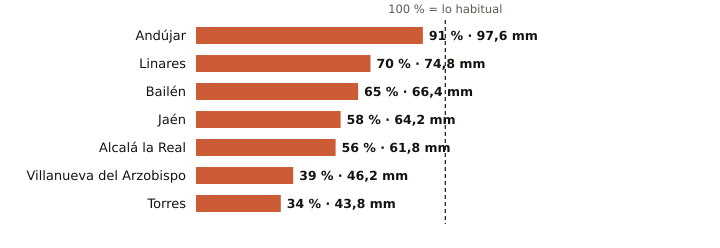

The file beside this chart, header and first rows:
estacion, provincia, indicativo, mm_otono, referencia_mm, pct, periodo_referencia, hasta, hora
Andújar, Jaén, 5298X, 97.6, 107.5, 91, 2001-2025, 2026-11-13, 9
Linares, Jaén, 5279X, 74.8, 106.5, 70, 2004-2025, 2026-11-13, 8
Bailén, Jaén, 5281X, 66.4, 102.0, 65, 2009-2025, 2026-11-13, 8
Jaén, Jaén, 5270B, 64.2, 110.5, 58, 1991-2020, 2026-11-13, 9
Alcalá la Real, Jaén, 5406X, 61.8, 110.7, 56, 2008-2025, 2026-11-13, 9
Villanueva del Arzobispo, Jaén, 5210X, 46.2, 118.3, 39, 2008-2025, 2026-11-13, 8
Torres, Jaén, 5165X, 43.8, 128.8, 34, 2008-2025, 2026-11-13, 7
